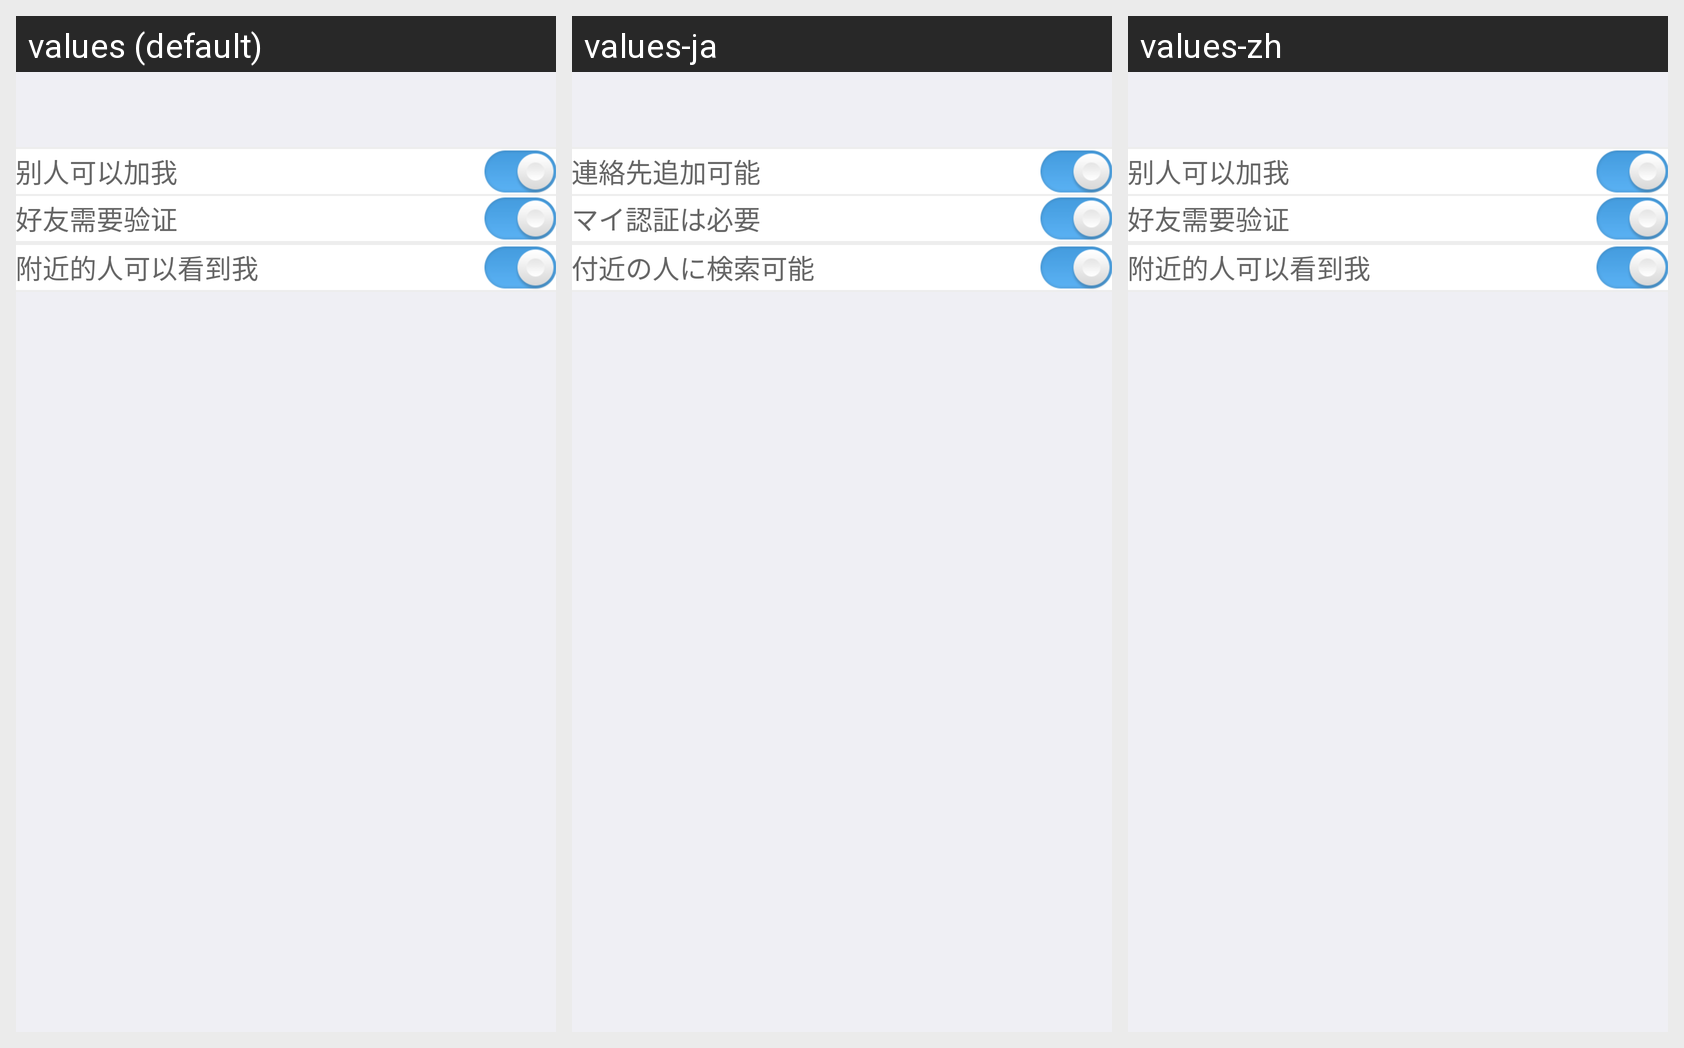

Translations of the strings shown on this Android screen, per locale in the grid:
Android screen res/layout/activity_setting_privacy.xml rendered under 3 locales, left to right: values (default), values-ja, values-zh. Device: Nexus 5 (rendered at 1080×1920; each locale shown at half size, 540×960, under a caption strip naming it); theme android:Theme.NoTitleBar.
Strings drawn on this screen, with the default value and each locale's value (text and hints the layout hard-codes, and strings that could not be matched under every locale, appear in the picture but are not listed):

privacysetting_others_can_add_me
  values: 别人可以加我
  values-ja: 連絡先追加可能
  values-zh: 别人可以加我

privacysetting_auth_is_needed
  values: 好友需要验证
  values-ja: マイ認証は必要
  values-zh: 好友需要验证

privacysetting_nearby_find_me
  values: 附近的人可以看到我
  values-ja: 付近の人に検索可能
  values-zh: 附近的人可以看到我
